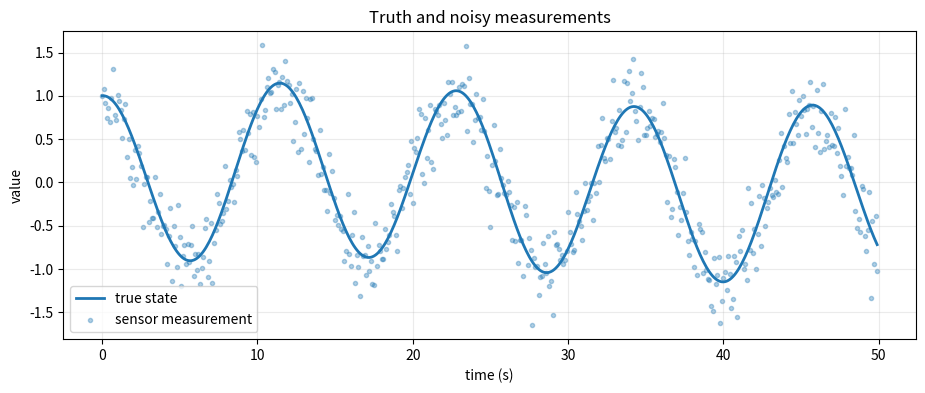
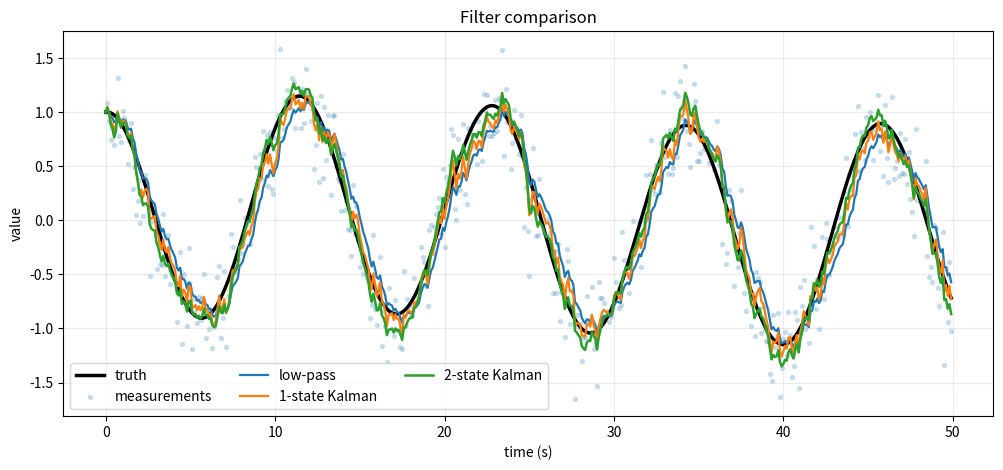
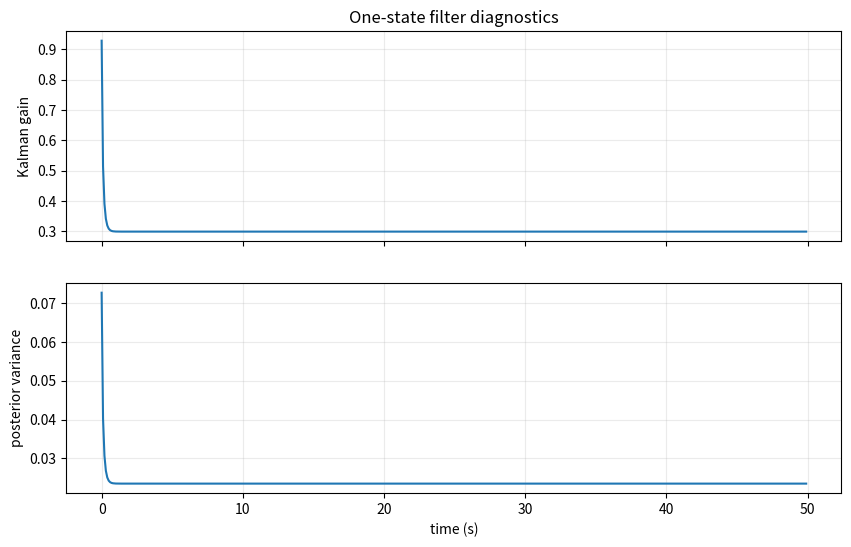

Write Python code to recreate these figures, in order.
import numpy as np
import matplotlib.pyplot as plt

np.set_printoptions(precision=4, suppress=True)


rng = np.random.default_rng(7)

dt = 0.1                         # seconds between samples
sample_count = 500
time = np.arange(sample_count) * dt

truth = np.cos(0.55 * time) + 0.15 * np.sin(0.12 * time)
measurement_std = 0.28
measurements = truth + rng.normal(0.0, measurement_std, sample_count)

fig, ax = plt.subplots(figsize=(11, 4))
ax.plot(time, truth, label="true state", linewidth=2)
ax.scatter(time, measurements, label="sensor measurement", s=9, alpha=0.35)
ax.set(xlabel="time (s)", ylabel="value", title="Truth and noisy measurements")
ax.grid(alpha=0.25)
ax.legend()
plt.show()


def low_pass_filter(values, dt, tau, initial=None):
    if dt <= 0 or tau <= 0:
        raise ValueError("dt and tau must be positive")

    values = np.asarray(values, dtype=float)
    if values.ndim != 1 or values.size == 0:
        raise ValueError("values must be a non-empty one-dimensional array")

    alpha = 1.0 - np.exp(-dt / tau)
    estimate = values[0] if initial is None else float(initial)
    filtered = np.empty_like(values)

    for index, measurement in enumerate(values):
        estimate += alpha * (measurement - estimate)
        filtered[index] = estimate

    return filtered


low_pass = low_pass_filter(measurements, dt=dt, tau=0.6)


def _matrix(value, shape, name):
    array = np.asarray(value, dtype=float)
    if array.shape != shape:
        raise ValueError(f"{name} must have shape {shape}; received {array.shape}")
    if not np.all(np.isfinite(array)):
        raise ValueError(f"{name} contains a non-finite value")
    return array.copy()


def _column(value, rows, name):
    array = np.asarray(value, dtype=float)
    if array.ndim == 0:
        array = array.reshape(1, 1)
    elif array.ndim == 1:
        array = array.reshape(-1, 1)
    if array.shape != (rows, 1):
        raise ValueError(f"{name} must have shape {(rows, 1)}; received {array.shape}")
    if not np.all(np.isfinite(array)):
        raise ValueError(f"{name} contains a non-finite value")
    return array


class LinearKalmanFilter:
    '''Discrete linear Kalman filter with explicit matrix dimensions.'''

    def __init__(self, F, H, Q, R, x0, P0, B=None):
        F = np.asarray(F, dtype=float)
        H = np.asarray(H, dtype=float)
        if F.ndim != 2 or F.shape[0] != F.shape[1]:
            raise ValueError("F must be a square matrix")
        if H.ndim != 2 or H.shape[1] != F.shape[0]:
            raise ValueError("H must have one column per state")

        self.n_x = F.shape[0]
        self.n_z = H.shape[0]
        self.F = _matrix(F, (self.n_x, self.n_x), "F")
        self.H = _matrix(H, (self.n_z, self.n_x), "H")
        self.Q = _matrix(Q, (self.n_x, self.n_x), "Q")
        self.R = _matrix(R, (self.n_z, self.n_z), "R")
        self.x = _column(x0, self.n_x, "x0")
        self.P = _matrix(P0, (self.n_x, self.n_x), "P0")
        self.B = None if B is None else np.asarray(B, dtype=float)

        if self.B is not None and (self.B.ndim != 2 or self.B.shape[0] != self.n_x):
            raise ValueError("B must have one row per state")

    def predict(self, u=None):
        self.x = self.F @ self.x
        if self.B is not None:
            if u is None:
                raise ValueError("u is required because B was supplied")
            self.x += self.B @ _column(u, self.B.shape[1], "u")
        elif u is not None:
            raise ValueError("u was supplied but B is not configured")

        self.P = self.F @ self.P @ self.F.T + self.Q
        self.P = 0.5 * (self.P + self.P.T)
        return self.x.copy(), self.P.copy()

    def update(self, z):
        z = _column(z, self.n_z, "z")
        innovation = z - self.H @ self.x
        innovation_covariance = self.H @ self.P @ self.H.T + self.R

        # Solve S @ K.T = (P @ H.T).T instead of computing inv(S).
        state_measurement_covariance = self.P @ self.H.T
        gain = np.linalg.solve(
            innovation_covariance,
            state_measurement_covariance.T,
        ).T

        self.x = self.x + gain @ innovation

        identity = np.eye(self.n_x)
        residual_map = identity - gain @ self.H
        self.P = (
            residual_map @ self.P @ residual_map.T
            + gain @ self.R @ gain.T
        )
        self.P = 0.5 * (self.P + self.P.T)

        return self.x.copy(), self.P.copy(), innovation.copy(), gain.copy()


random_walk_filter = LinearKalmanFilter(
    F=np.array([[1.0]]),
    H=np.array([[1.0]]),
    Q=np.array([[0.01]]),
    R=np.array([[measurement_std**2]]),
    x0=np.array([[measurements[0]]]),
    P0=np.array([[1.0]]),
)

kalman_1d = []
gains_1d = []
variances_1d = []

for measurement in measurements:
    random_walk_filter.predict()
    state, covariance, innovation, gain = random_walk_filter.update(measurement)
    kalman_1d.append(state.item())
    gains_1d.append(gain.item())
    variances_1d.append(covariance.item())

kalman_1d = np.asarray(kalman_1d)
gains_1d = np.asarray(gains_1d)
variances_1d = np.asarray(variances_1d)


acceleration_variance = 0.6
F_cv = np.array([[1.0, dt], [0.0, 1.0]])
H_cv = np.array([[1.0, 0.0]])
Q_cv = acceleration_variance * np.array([
    [dt**4 / 4.0, dt**3 / 2.0],
    [dt**3 / 2.0, dt**2],
])

constant_velocity_filter = LinearKalmanFilter(
    F=F_cv,
    H=H_cv,
    Q=Q_cv,
    R=np.array([[measurement_std**2]]),
    x0=np.array([[measurements[0]], [0.0]]),
    P0=np.diag([1.0, 1.0]),
)

kalman_2d = []
velocity_2d = []
for measurement in measurements:
    constant_velocity_filter.predict()
    state, covariance, innovation, gain = constant_velocity_filter.update(measurement)
    kalman_2d.append(state[0, 0])
    velocity_2d.append(state[1, 0])

kalman_2d = np.asarray(kalman_2d)
velocity_2d = np.asarray(velocity_2d)


def rmse(estimate, reference):
    estimate = np.asarray(estimate, dtype=float)
    reference = np.asarray(reference, dtype=float)
    return np.sqrt(np.mean((estimate - reference) ** 2))


scores = {
    "raw measurement": rmse(measurements, truth),
    "low-pass": rmse(low_pass, truth),
    "1-state Kalman": rmse(kalman_1d, truth),
    "2-state Kalman": rmse(kalman_2d, truth),
}

for name, score in scores.items():
    print(f"{name:>17}: RMSE = {score:.4f}")

fig, ax = plt.subplots(figsize=(12, 5))
ax.plot(time, truth, label="truth", linewidth=2.5, color="black")
ax.scatter(time, measurements, label="measurements", s=8, alpha=0.2)
ax.plot(time, low_pass, label="low-pass", linewidth=1.6)
ax.plot(time, kalman_1d, label="1-state Kalman", linewidth=1.6)
ax.plot(time, kalman_2d, label="2-state Kalman", linewidth=1.8)
ax.set(xlabel="time (s)", ylabel="value", title="Filter comparison")
ax.grid(alpha=0.25)
ax.legend(ncol=3)
plt.show()


fig, axes = plt.subplots(2, 1, figsize=(10, 6), sharex=True)
axes[0].plot(time, gains_1d)
axes[0].set(ylabel="Kalman gain", title="One-state filter diagnostics")
axes[1].plot(time, variances_1d)
axes[1].set(xlabel="time (s)", ylabel="posterior variance")
for axis in axes:
    axis.grid(alpha=0.25)
plt.show()


def estimate_scalar_sensor_noise(stationary_samples, known_stationary_value=0.0):
    samples = np.asarray(stationary_samples, dtype=float)
    if samples.ndim != 1 or samples.size < 2:
        raise ValueError("at least two scalar samples are required")

    bias = samples.mean() - known_stationary_value
    variance = samples.var(ddof=1)
    return bias, np.array([[variance]])


stationary_samples = np.array([0.00, -0.20, 0.30, 0.15, 0.16, -0.07, 0.12, -0.20])
estimated_bias, estimated_R = estimate_scalar_sensor_noise(stationary_samples)
print(f"estimated bias: {estimated_bias:.4f}")
print(f"estimated R: {estimated_R.item():.6f}")


assert np.all(np.isfinite(kalman_2d))
assert np.allclose(constant_velocity_filter.P, constant_velocity_filter.P.T, atol=1e-12)
assert np.linalg.eigvalsh(constant_velocity_filter.P).min() >= -1e-12
assert np.all((gains_1d >= 0.0) & (gains_1d <= 1.0))
print("All numerical sanity checks passed.")
